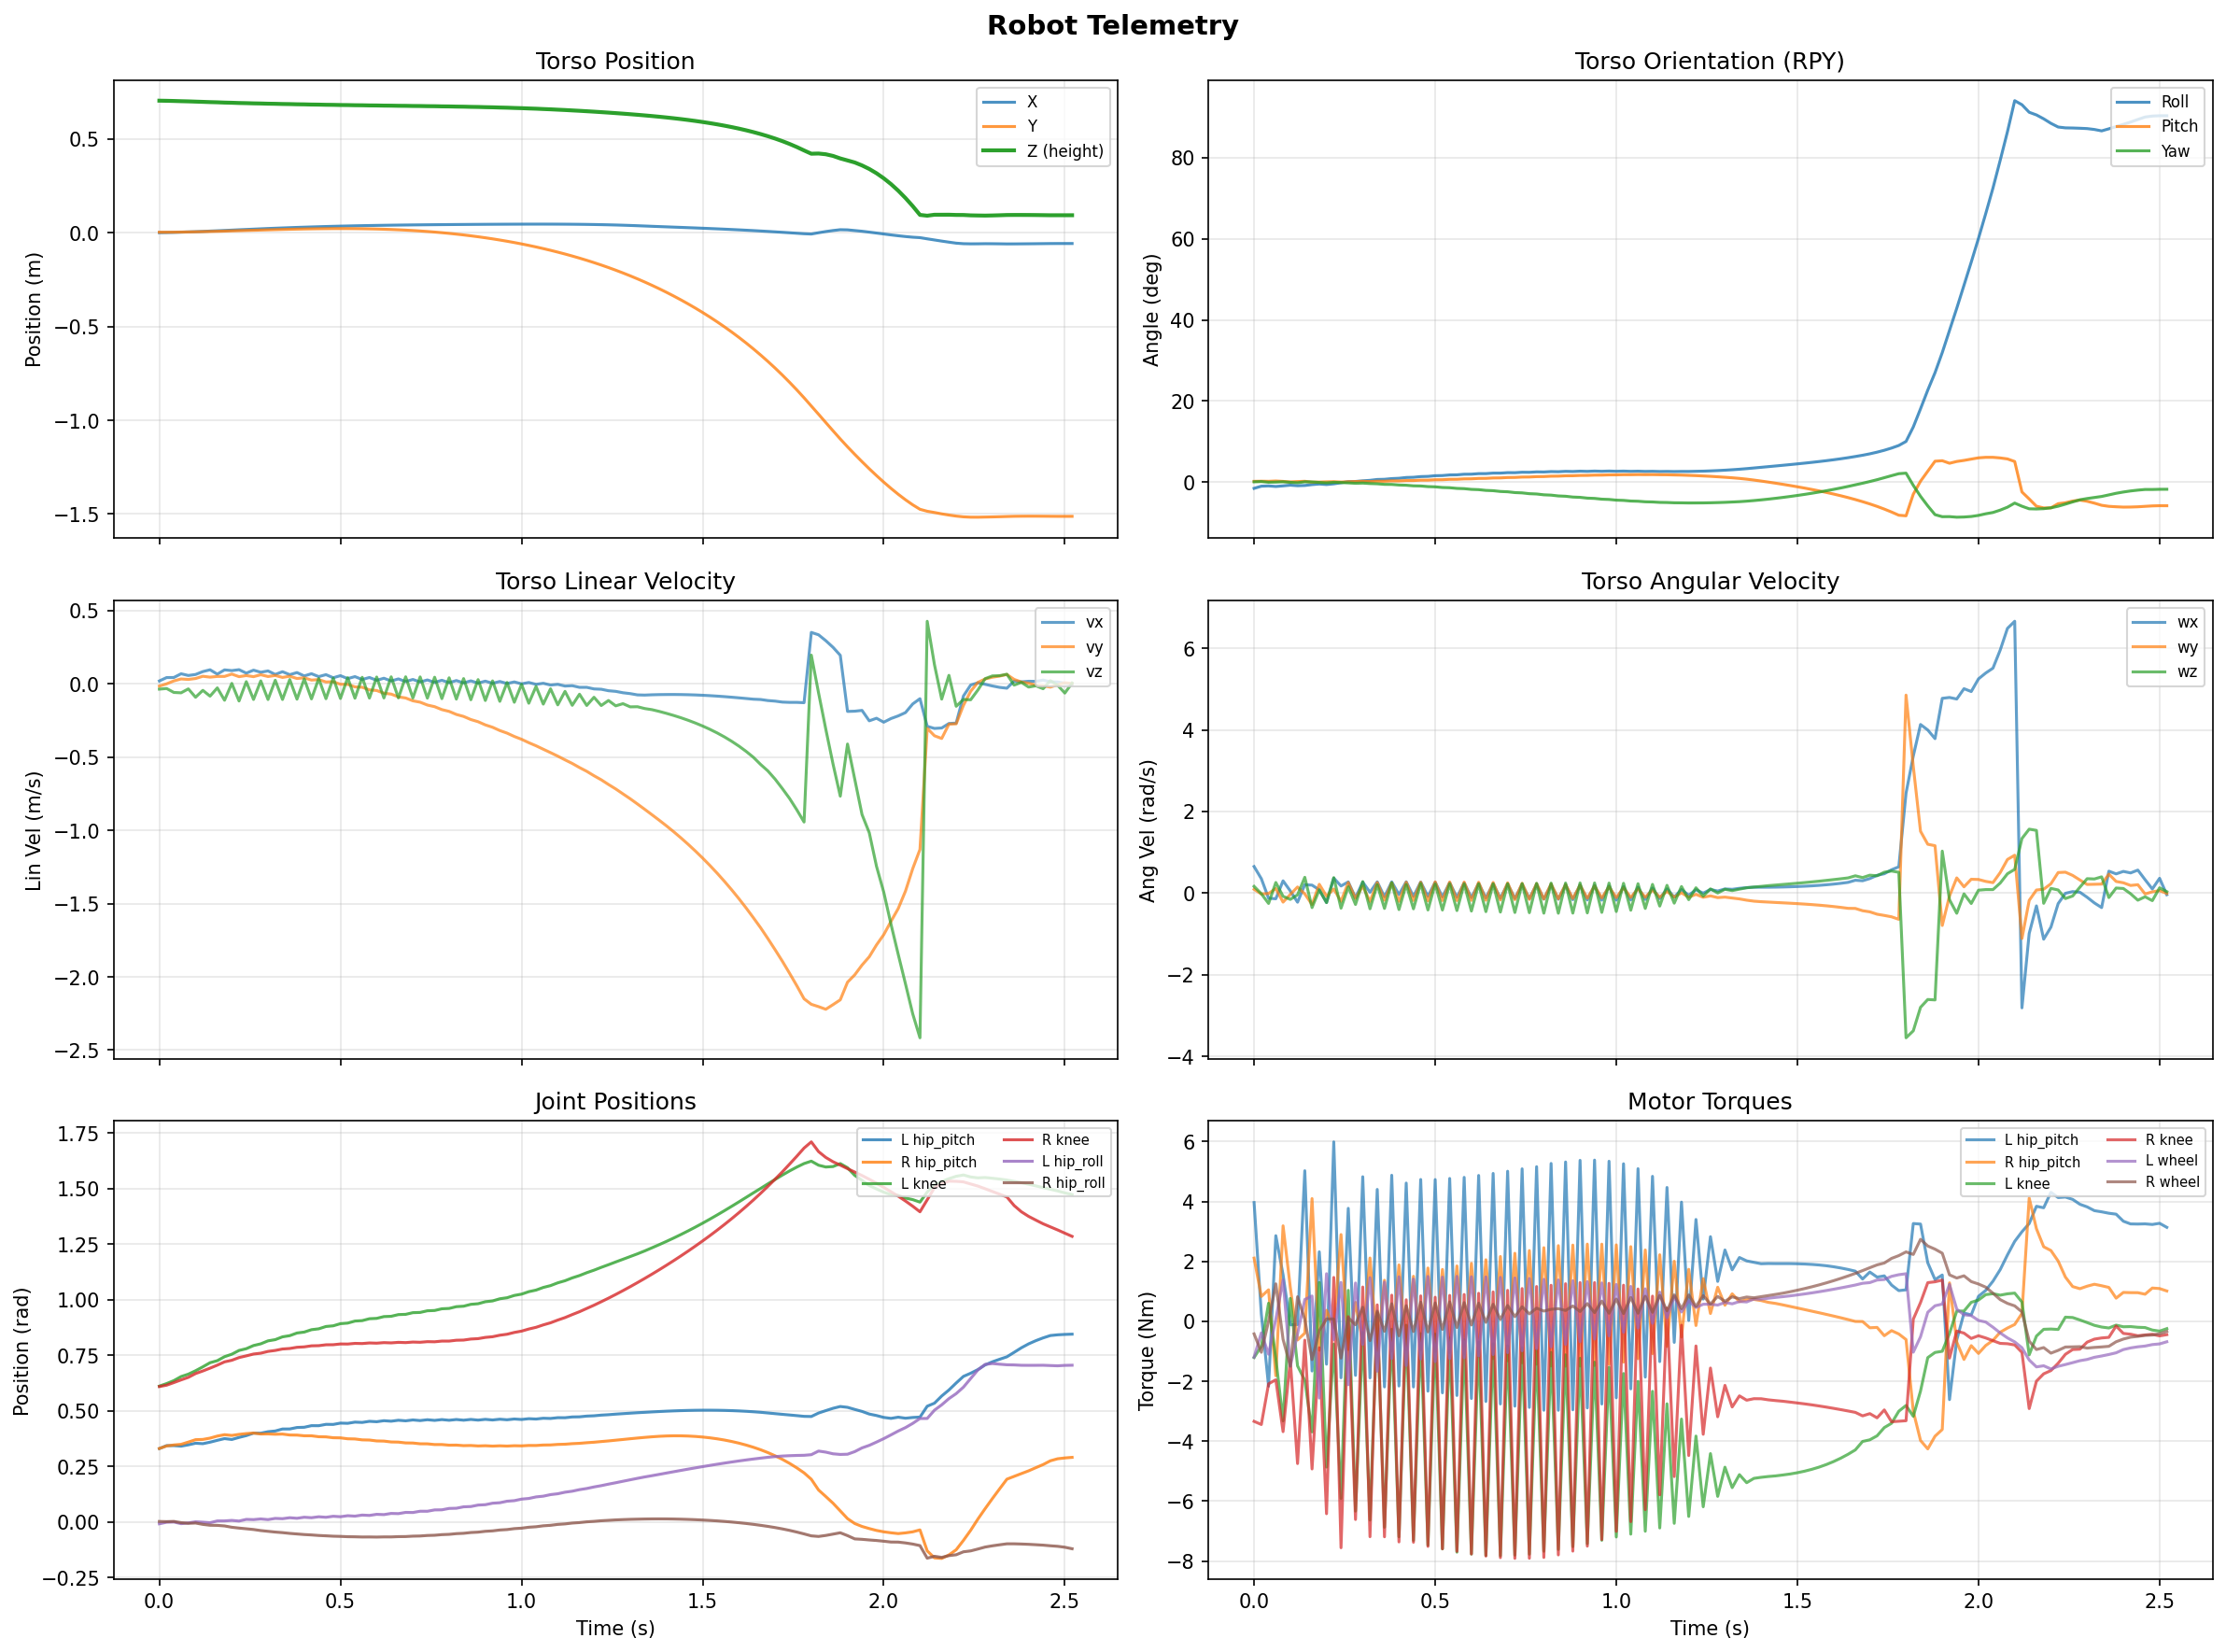

Source data for this figure (header and first rows):
step, time_s, torso_x, torso_y, torso_z, quat_w, quat_x, quat_y, quat_z, roll_rad, pitch_rad, yaw_rad, body_vx, body_vy, body_vz, body_wx, body_wy, body_wz, l_hip_roll_pos, l_hip_yaw_pos, l_hip_pitch_pos, l_knee_pos, l_wheel_pos, r_hip_roll_pos
0, 0.0, 0.0003376, 0.002862, 0.704, 0.9999, -0.01371, 0.001413, 0.0003552, -0.02741, 0.002836, 0.0006716, 0.01973, -0.01545, -0.03616, 0.6517, 0.09455, 0.1656, -0.008823, -0.004481, 0.3298, 0.6112, -0.05216, 0.001614
1, 0.02, 0.0009923, 0.002738, 0.7034, 1, -0.009043, 0.001654, 0.0009139, -0.01808, 0.003325, 0.001798, 0.04289, 1.210928298134642e-05, -0.03181, 0.354, -0.02066, -0.01454, -0.001824, -0.003834, 0.3432, 0.6225, -0.1014, 0.0008173
2, 0.04, 0.001839, 0.002976, 0.7025, 1, -0.008416, 0.00146, -0.0006162, -0.01683, 0.002909, -0.001257, 0.04335, 0.02, -0.05866, -0.1248, -0.008094, -0.2522, -0.0007446, -0.002156, 0.3431, 0.6359, -0.1853, 0.001792
3, 0.06, 0.002987, 0.003517, 0.7013, 1, -0.009638, 0.002108, -0.0002323, -0.01928, 0.004212, -0.0005053, 0.06881, 0.03334, -0.06123, -0.1376, 0.1123, 0.2605, -0.008299, -0.001974, 0.3408, 0.6541, -0.2806, -0.003567
4, 0.08, 0.004237, 0.004138, 0.7003, 1, -0.00835, 0.001278, 0.0004113, -0.0167, 0.002563, 0.0008013, 0.05715, 0.03008, -0.03444, 0.3016, -0.2196, -0.07717, -0.004882, 0.001873, 0.3467, 0.665, -0.333, -0.006686
5, 0.1, 0.005456, 0.00482, 0.699, 1, -0.006856, 0.0001903, -0.0007409, -0.01371, 0.0003705, -0.001484, 0.06386, 0.03644, -0.09145, 0.05434, -0.03158, -0.1523, 0.0001056, 0.006242, 0.3539, 0.6803, -0.3939, -0.005425
6, 0.12, 0.006945, 0.005728, 0.6977, 1, -0.008028, 0.000943, -0.001595, -0.01606, 0.00186, -0.003205, 0.08365, 0.05174, -0.04436, -0.2219, 0.1508, -0.0407, -0.001648, 0.006847, 0.3519, 0.6979, -0.489, -0.01147
7, 0.14, 0.008763, 0.006673, 0.6964, 1, -0.007517, 0.00149, 0.000378, -0.01503, 0.002985, 0.0007336, 0.09595, 0.04574, -0.08401, 0.2067, -0.01844, 0.3881, -0.004012, 0.008519, 0.3587, 0.7165, -0.5632, -0.01542
8, 0.16, 0.01034, 0.007654, 0.6954, 1, -0.005622, -0.0002321, 5.474472541312e-05, -0.01124, -0.0004636, 0.0001121, 0.06617, 0.05058, -0.02755, 0.1966, -0.2789, -0.3537, 0.003995, 0.01496, 0.367, 0.7256, -0.6011, -0.01597
9, 0.18, 0.01198, 0.008673, 0.6938, 1, -0.00436, -0.0001526, -0.0009765, -0.00872, -0.0003137, -0.001952, 0.09531, 0.05072, -0.112, 0.0813, 0.2169, 0.08303, 0.004129, 0.01663, 0.3748, 0.7436, -0.685, -0.01848
10, 0.2, 0.01384, 0.009868, 0.693, 1, -0.00549, 0.0003294, -0.001875, -0.01098, 0.0006382, -0.003754, 0.09046, 0.06652, 0.002939, -0.2294, -0.07397, -0.232, 0.006336, 0.01842, 0.3708, 0.7547, -0.7719, -0.02444
11, 0.22, 0.01573, 0.01097, 0.6916, 1, -0.003988, 0.0006686, -0.000711, -0.007976, 0.001332, -0.001427, 0.0967, 0.04898, -0.117, 0.3679, 0.102, 0.3803, 0.003509, 0.0206, 0.3801, 0.7717, -0.8345, -0.02815
12, 0.24, 0.01739, 0.01206, 0.6908, 1, -0.00168, -0.0001035, -0.00118, -0.00336, -0.000211, -0.002359, 0.07292, 0.05653, 0.01493, 0.1758, -0.2, -0.3677, 0.011, 0.025, 0.3883, 0.7796, -0.8756, -0.03132
13, 0.26, 0.01906, 0.0131, 0.6897, 1, 0.0007837, 0.0005829, -0.001919, 0.001565, 0.001169, -0.003837, 0.09332, 0.04901, -0.1065, 0.2757, 0.259, 0.1553, 0.009985, 0.02459, 0.3994, 0.7938, -0.9441, -0.03456
14, 0.28, 0.02079, 0.01424, 0.689, 1, 0.001125, 0.0009678, -0.002783, 0.002245, 0.001942, -0.005563, 0.07918, 0.06219, 0.02, -0.1107, -0.1313, -0.2769, 0.01296, 0.02627, 0.3991, 0.8016, -1.015, -0.03934
15, 0.3, 0.02248, 0.01533, 0.6879, 1, 0.002511, 0.001469, -0.002348, 0.005016, 0.00295, -0.004688, 0.08814, 0.04997, -0.1068, 0.2699, 0.1728, 0.2829, 0.01004, 0.02774, 0.4058, 0.8149, -1.075, -0.04273
16, 0.32, 0.02397, 0.01643, 0.6873, 1, 0.003546, 0.0009624, -0.00334, 0.007085, 0.001949, -0.006673, 0.06438, 0.05713, 0.02449, 0.0223, -0.2037, -0.3825, 0.01544, 0.03127, 0.409, 0.8204, -1.114, -0.04608
17, 0.34, 0.02545, 0.01742, 0.6863, 1, 0.005404, 0.001606, -0.003857, 0.0108, 0.003253, -0.007697, 0.08288, 0.04384, -0.1068, 0.2775, 0.2599, 0.2074, 0.01409, 0.03152, 0.418, 0.833, -1.163, -0.04866
18, 0.36, 0.02688, 0.01841, 0.6858, 1, 0.005812, 0.001663, -0.005119, 0.01161, 0.003386, -0.01022, 0.06259, 0.05197, 0.02935, -0.08887, -0.172, -0.3744, 0.01848, 0.03364, 0.4181, 0.8383, -1.211, -0.05204
19, 0.38, 0.02829, 0.01925, 0.6848, 1, 0.007291, 0.00243, -0.005261, 0.01456, 0.004936, -0.01049, 0.07701, 0.03651, -0.1046, 0.2763, 0.2509, 0.256, 0.01592, 0.03399, 0.4247, 0.8503, -1.26, -0.05466
20, 0.4, 0.02957, 0.02006, 0.6843, 0.9999, 0.008002, 0.002261, -0.006487, 0.01598, 0.004626, -0.01294, 0.05389, 0.04112, 0.03344, -0.03489, -0.201, -0.402, 0.02065, 0.03638, 0.4258, 0.8544, -1.298, -0.05724
21, 0.42, 0.03081, 0.02069, 0.6834, 0.9999, 0.009697, 0.002997, -0.007031, 0.01935, 0.006129, -0.014, 0.06915, 0.02565, -0.1026, 0.2791, 0.2673, 0.2118, 0.01854, 0.03612, 0.433, 0.8652, -1.341, -0.05906
22, 0.44, 0.03197, 0.02127, 0.683, 0.9999, 0.01016, 0.00304, -0.008329, 0.02027, 0.006249, -0.0166, 0.04927, 0.02912, 0.03587, -0.07875, -0.1789, -0.3839, 0.02279, 0.03782, 0.4329, 0.8692, -1.378, -0.06143
23, 0.46, 0.0331, 0.02165, 0.6821, 0.9999, 0.01166, 0.003871, -0.008621, 0.02325, 0.007941, -0.01715, 0.06278, 0.01281, -0.1014, 0.2723, 0.268, 0.2366, 0.02045, 0.03754, 0.4389, 0.8796, -1.416, -0.06299
24, 0.48, 0.03412, 0.02195, 0.6817, 0.9999, 0.01209, 0.003846, -0.009983, 0.02411, 0.007932, -0.01987, 0.0415, 0.01425, 0.03929, -0.07727, -0.1897, -0.4116, 0.02503, 0.03916, 0.4386, 0.8827, -1.445, -0.0647
25, 0.5, 0.0351, 0.02202, 0.6809, 0.9998, 0.01356, 0.004672, -0.0105, 0.02702, 0.009627, -0.02086, 0.05576, -0.002943, -0.09981, 0.2683, 0.2761, 0.2229, 0.02298, 0.03843, 0.4446, 0.8923, -1.476, -0.06559
26, 0.52, 0.03599, 0.02198, 0.6805, 0.9998, 0.01389, 0.00474, -0.01192, 0.02768, 0.00981, -0.0237, 0.03573, -0.003445, 0.04195, -0.09213, -0.1815, -0.413, 0.02757, 0.03961, 0.4436, 0.8949, -1.5, -0.06697
27, 0.54, 0.03685, 0.0217, 0.6797, 0.9998, 0.01525, 0.005591, -0.01241, 0.03036, 0.01156, -0.02465, 0.04936, -0.02083, -0.09807, 0.2576, 0.2728, 0.2265, 0.0256, 0.03865, 0.449, 0.904, -1.525, -0.06741
28, 0.56, 0.03761, 0.02128, 0.6795, 0.9998, 0.01549, 0.00565, -0.01389, 0.03083, 0.01173, -0.02761, 0.02956, -0.02331, 0.04454, -0.1005, -0.1817, -0.4261, 0.03041, 0.03964, 0.4476, 0.906, -1.54, -0.0683
29, 0.58, 0.03835, 0.0206, 0.6787, 0.9997, 0.01677, 0.006486, -0.01446, 0.03335, 0.01345, -0.02869, 0.04337, -0.04123, -0.09709, 0.2504, 0.2709, 0.2246, 0.02879, 0.03849, 0.4526, 0.9145, -1.557, -0.06812
30, 0.6, 0.039, 0.01975, 0.6784, 0.9997, 0.01692, 0.006568, -0.01601, 0.03363, 0.01367, -0.0318, 0.02416, -0.04554, 0.04651, -0.1108, -0.1771, -0.4384, 0.03382, 0.03923, 0.4508, 0.9161, -1.566, -0.06861
31, 0.62, 0.03964, 0.01862, 0.6777, 0.9997, 0.0181, 0.007402, -0.01662, 0.03596, 0.0154, -0.03296, 0.03824, -0.0639, -0.0963, 0.2413, 0.2673, 0.227, 0.03253, 0.03792, 0.4554, 0.9242, -1.575, -0.06789
32, 0.64, 0.04019, 0.0173, 0.6775, 0.9996, 0.01817, 0.007493, -0.01823, 0.03606, 0.01564, -0.0362, 0.01938, -0.07001, 0.04784, -0.1185, -0.1734, -0.4522, 0.03782, 0.03846, 0.4531, 0.9255, -1.574, -0.06795
33, 0.66, 0.04073, 0.01567, 0.6767, 0.9996, 0.01928, 0.00831, -0.01889, 0.03824, 0.01734, -0.03746, 0.03376, -0.08881, -0.09615, 0.2338, 0.2615, 0.2285, 0.03692, 0.03704, 0.4574, 0.9332, -1.575, -0.06665
34, 0.68, 0.0412, 0.01383, 0.6765, 0.9996, 0.01927, 0.008418, -0.02057, 0.0382, 0.01762, -0.04081, 0.0155, -0.09663, 0.04809, -0.1249, -0.167, -0.4635, 0.04246, 0.0374, 0.4548, 0.9343, -1.567, -0.06633
35, 0.7, 0.04167, 0.01167, 0.6758, 0.9995, 0.02031, 0.009217, -0.02125, 0.04023, 0.01929, -0.04213, 0.03, -0.1158, -0.09663, 0.2266, 0.2533, 0.2316, 0.04196, 0.0359, 0.4588, 0.9418, -1.558, -0.06448
36, 0.72, 0.04207, 0.009272, 0.6755, 0.9995, 0.02025, 0.009332, -0.02297, 0.04007, 0.01959, -0.04556, 0.01234, -0.1253, 0.04718, -0.1309, -0.1605, -0.4734, 0.04774, 0.03612, 0.456, 0.9429, -1.541, -0.06379
37, 0.74, 0.04247, 0.006534, 0.6748, 0.9994, 0.02123, 0.01011, -0.02367, 0.04199, 0.02122, -0.04692, 0.02668, -0.1447, -0.09768, 0.2189, 0.2417, 0.2345, 0.04765, 0.03459, 0.4597, 0.9503, -1.523, -0.06144
38, 0.76, 0.04282, 0.003537, 0.6745, 0.9994, 0.02111, 0.01022, -0.0254, 0.0417, 0.0215, -0.05037, 0.009813, -0.1559, 0.04503, -0.1355, -0.1539, -0.4787, 0.05363, 0.0347, 0.4568, 0.9516, -1.497, -0.06045
39, 0.78, 0.04318, 0.0001809, 0.6737, 0.9994, 0.02206, 0.01097, -0.02608, 0.04355, 0.02307, -0.05167, 0.02437, -0.1759, -0.1009, 0.2188, 0.2347, 0.2417, 0.05407, 0.03334, 0.4604, 0.9593, -1.469, -0.05766
40, 0.8, 0.04347, -0.00345, 0.6733, 0.9993, 0.02187, 0.01109, -0.02784, 0.04311, 0.02337, -0.05521, 0.007836, -0.1881, 0.04118, -0.1468, -0.1456, -0.4905, 0.06032, 0.03332, 0.4573, 0.9609, -1.433, -0.05637
41, 0.82, 0.04379, -0.007458, 0.6725, 0.9993, 0.02274, 0.01181, -0.02854, 0.04479, 0.02491, -0.05655, 0.02238, -0.2089, -0.1041, 0.2133, 0.2248, 0.2467, 0.06117, 0.03194, 0.4607, 0.9689, -1.396, -0.05319
42, 0.84, 0.04406, -0.01176, 0.672, 0.9992, 0.0225, 0.01193, -0.03029, 0.04426, 0.02521, -0.06006, 0.006372, -0.2225, 0.03587, -0.1508, -0.1396, -0.4918, 0.0676, 0.03183, 0.4577, 0.9709, -1.35, -0.05166
43, 0.86, 0.04434, -0.01646, 0.671, 0.9992, 0.02332, 0.0126, -0.03098, 0.04585, 0.02663, -0.06139, 0.02037, -0.2437, -0.1085, 0.2084, 0.2102, 0.2485, 0.06886, 0.03051, 0.4611, 0.9794, -1.302, -0.04815
44, 0.88, 0.04457, -0.02148, 0.6705, 0.9991, 0.023, 0.0127, -0.03271, 0.04517, 0.02689, -0.06485, 0.005188, -0.2585, 0.02883, -0.1612, -0.1321, -0.489, 0.07545, 0.03033, 0.4581, 0.9821, -1.247, -0.04644
45, 0.9, 0.04483, -0.02691, 0.6694, 0.9991, 0.02374, 0.01332, -0.03337, 0.04658, 0.0282, -0.06612, 0.01834, -0.2803, -0.1136, 0.201, 0.1938, 0.2513, 0.07712, 0.02907, 0.4614, 0.9911, -1.188, -0.04266
46, 0.92, 0.04503, -0.03267, 0.6687, 0.999, 0.02336, 0.01338, -0.03506, 0.04577, 0.02838, -0.0695, 0.003799, -0.2965, 0.02003, -0.1674, -0.1259, -0.4836, 0.08388, 0.02883, 0.4587, 0.9947, -1.121, -0.04079
47, 0.94, 0.04524, -0.03886, 0.6675, 0.999, 0.024, 0.01393, -0.0357, 0.047, 0.02954, -0.07074, 0.01603, -0.3188, -0.1194, 0.1912, 0.1763, 0.2504, 0.08597, 0.02761, 0.4621, 1.004, -1.05, -0.03679
48, 0.96, 0.0454, -0.04541, 0.6666, 0.9989, 0.02357, 0.01397, -0.03732, 0.04608, 0.02967, -0.07399, 0.002242, -0.3364, 0.009252, -0.1717, -0.1178, -0.4709, 0.09285, 0.02727, 0.4596, 1.009, -0.9713, -0.03481
49, 0.98, 0.04557, -0.05241, 0.6652, 0.9989, 0.0241, 0.01443, -0.03792, 0.04709, 0.03066, -0.07516, 0.01314, -0.3592, -0.1256, 0.1775, 0.156, 0.2471, 0.09535, 0.02607, 0.463, 1.019, -0.8881, -0.03065
50, 1.0, 0.04568, -0.05978, 0.6641, 0.9988, 0.02362, 0.01443, -0.03943, 0.04608, 0.0307, -0.07821, 3.436039488631049e-05, -0.3785, -0.003372, -0.1721, -0.1102, -0.4499, 0.1023, 0.0256, 0.4609, 1.025, -0.7976, -0.02855
51, 1.02, 0.04579, -0.06762, 0.6626, 0.9988, 0.02405, 0.0148, -0.03998, 0.04691, 0.03149, -0.07926, 0.009214, -0.4016, -0.1322, 0.1625, 0.1327, 0.2414, 0.1052, 0.0244, 0.4644, 1.036, -0.7014, -0.0243
52, 1.04, 0.04583, -0.07587, 0.6612, 0.9988, 0.02356, 0.01474, -0.04133, 0.04587, 0.03139, -0.082, -0.003334, -0.4228, -0.01772, -0.1661, -0.1044, -0.4181, 0.1122, 0.02378, 0.4628, 1.043, -0.5979, -0.02213
53, 1.06, 0.04585, -0.0846, 0.6595, 0.9987, 0.0239, 0.01497, -0.0418, 0.04653, 0.03191, -0.08291, 0.003775, -0.4463, -0.1384, 0.1453, 0.1057, 0.231, 0.1155, 0.02255, 0.4664, 1.055, -0.488, -0.0179
54, 1.08, 0.04578, -0.09377, 0.6579, 0.9987, 0.02341, 0.01482, -0.04296, 0.04552, 0.03161, -0.08526, -0.008266, -0.4695, -0.03371, -0.1549, -0.1005, -0.3746, 0.1225, 0.02175, 0.4655, 1.064, -0.3709, -0.01569
55, 1.1, 0.04568, -0.1034, 0.656, 0.9987, 0.02366, 0.0149, -0.04333, 0.04601, 0.03181, -0.08598, -0.003441, -0.4934, -0.1435, 0.1256, 0.07616, 0.2147, 0.1264, 0.02042, 0.469, 1.076, -0.2465, -0.0116
56, 1.12, 0.04547, -0.1136, 0.6542, 0.9986, 0.02324, 0.01463, -0.04423, 0.04515, 0.03128, -0.08782, -0.01506, -0.519, -0.05139, -0.1333, -0.09805, -0.3167, 0.1334, 0.01937, 0.4688, 1.086, -0.1153, -0.009372
57, 1.14, 0.0452, -0.1242, 0.6521, 0.9986, 0.02344, 0.01452, -0.04449, 0.04555, 0.0311, -0.08833, -0.01263, -0.5435, -0.1466, 0.1061, 0.04325, 0.1914, 0.1379, 0.01786, 0.4723, 1.098, 0.02422, -0.005537
58, 1.16, 0.04482, -0.1354, 0.65, 0.9986, 0.02315, 0.01411, -0.04509, 0.045, 0.03028, -0.08957, -0.0239, -0.5714, -0.07078, -0.09905, -0.09747, -0.2445, 0.1449, 0.01648, 0.4728, 1.109, 0.17, -0.003341
59, 1.18, 0.04435, -0.1471, 0.6477, 0.9986, 0.02336, 0.01379, -0.0452, 0.04545, 0.02966, -0.08979, -0.0238, -0.5972, -0.1475, 0.09009, 0.007891, 0.1631, 0.1501, 0.01471, 0.4761, 1.122, 0.3244, 4.416379647853054e-05
... 67 more rows
